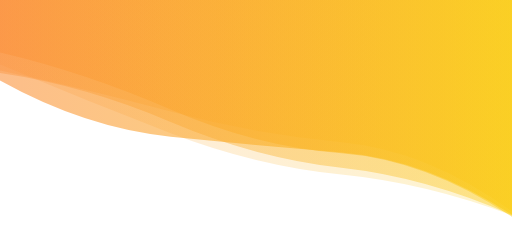
t = 0.00 s
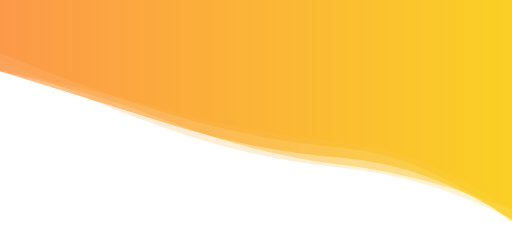
t = 2.78 s
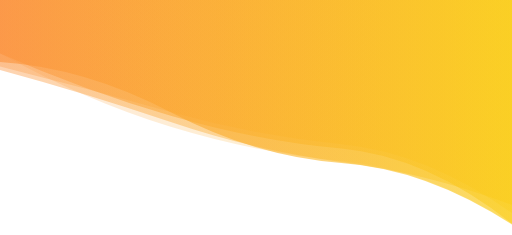
t = 5.55 s
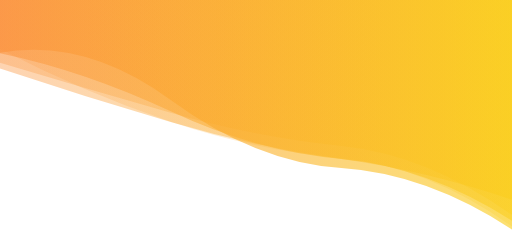
t = 8.33 s

The animated SVG that drew these frames (rendered in a browser with its animation timeline set to each time). Animation: 5 SMIL elements (animate=5); frames cover the first 8.32 s, repeats indefinitely.

<svg
  xmlns="http://www.w3.org/2000/svg"
  xmlns:xlink="http://www.w3.org/1999/xlink"
  class="absolute block w-full"
  style="margin: auto; z-index: -10;"
  height="680"
  preserveAspectRatio="none"
  viewBox="0 0 1920 880"
>
  <defs>
    <linearGradient
      id="lg-0.047955344060927496"
      x1="0"
      x2="1"
      y1="0"
      y2="0"
    >
      <stop stop-color="#facc15" offset="0"></stop>
      <stop stop-color="#fb923c" offset="1"></stop>
    </linearGradient>
  </defs>
  <g transform="translate(960,440) scale(-1,1) translate(-960,-440)">
    <path d="" fill="url(#lg-0.047955344060927496)" opacity="0.6">
      <animate
        attributeName="d"
        dur="33.333333333333336s"
        repeatCount="indefinite"
        keyTimes="0;0.333;0.667;1"
        calcmod="spline"
        keySplines="0.2 0 0.2 1;0.2 0 0.2 1;0.2 0 0.2 1"
        begin="0s"
        values="M0 0L 0 804.2328934685746Q 320 597.3613372284876  640 571.0708916590191T 1280 512.0661063245175T 1920 301.8788007488083L 1920 0 Z;M0 0L 0 877.6839081951588Q 320 668.0720922803877  640 649.0018928349388T 1280 328.7087077664202T 1920 162.95038242563396L 1920 0 Z;M0 0L 0 724.9886210051687Q 320 661.4364572061575  640 623.2173947479624T 1280 359.20353038907734T 1920 135.51673041732283L 1920 0 Z;M0 0L 0 804.2328934685746Q 320 597.3613372284876  640 571.0708916590191T 1280 512.0661063245175T 1920 301.8788007488083L 1920 0 Z"
      ></animate>
    </path>
    <path d="" fill="url(#lg-0.047955344060927496)" opacity="0.5">
      <animate
        attributeName="d"
        dur="33.333333333333336s"
        repeatCount="indefinite"
        keyTimes="0;0.333;0.667;1"
        calcmod="spline"
        keySplines="0.2 0 0.2 1;0.2 0 0.2 1;0.2 0 0.2 1"
        begin="-6.666666666666667s"
        values="M0 0L 0 765.7607191473613Q 320 641.7853945676919  640 624.2534689988059T 1280 365.27264408032966T 1920 190.38947978522663L 1920 0 Z;M0 0L 0 842.1984196370487Q 320 570.6690721707517  640 540.6844954979398T 1280 439.92879442880593T 1920 200.29713960445451L 1920 0 Z;M0 0L 0 796.6802345094818Q 320 721.9216894353016  640 696.8815669355181T 1280 373.6367381440213T 1920 196.63169821789495L 1920 0 Z;M0 0L 0 765.7607191473613Q 320 641.7853945676919  640 624.2534689988059T 1280 365.27264408032966T 1920 190.38947978522663L 1920 0 Z"
      ></animate>
    </path>
    <path d="" fill="url(#lg-0.047955344060927496)" opacity="0.4">
      <animate
        attributeName="d"
        dur="33.333333333333336s"
        repeatCount="indefinite"
        keyTimes="0;0.333;0.667;1"
        calcmod="spline"
        keySplines="0.2 0 0.2 1;0.2 0 0.2 1;0.2 0 0.2 1"
        begin="-13.333333333333334s"
        values="M0 0L 0 801.7562714943509Q 320 634.0247183381232  640 605.7090791951217T 1280 503.9393370140325T 1920 224.7551247480177L 1920 0 Z;M0 0L 0 821.0401780336218Q 320 670.8690783540507  640 637.0744123031742T 1280 456.40745286432224T 1920 278.1294357804296L 1920 0 Z;M0 0L 0 744.0534225112256Q 320 637.6425395409125  640 593.2079605185819T 1280 457.03995196824286T 1920 254.87693899994804L 1920 0 Z;M0 0L 0 801.7562714943509Q 320 634.0247183381232  640 605.7090791951217T 1280 503.9393370140325T 1920 224.7551247480177L 1920 0 Z"
      ></animate>
    </path>
    <path d="" fill="url(#lg-0.047955344060927496)" opacity="0.3">
      <animate
        attributeName="d"
        dur="33.333333333333336s"
        repeatCount="indefinite"
        keyTimes="0;0.333;0.667;1"
        calcmod="spline"
        keySplines="0.2 0 0.2 1;0.2 0 0.2 1;0.2 0 0.2 1"
        begin="-20s"
        values="M0 0L 0 817.8603658675457Q 320 592.9404308081629  640 559.1126621853513T 1280 428.9912604821798T 1920 209.017381620229L 1920 0 Z;M0 0L 0 802.0504889976935Q 320 561.3963273210122  640 537.6024084387631T 1280 430.41283267566695T 1920 256.1972069733954L 1920 0 Z;M0 0L 0 789.4448177495887Q 320 561.9675446430498  640 531.6192318019404T 1280 414.76018143244175T 1920 265.9163329632971L 1920 0 Z;M0 0L 0 817.8603658675457Q 320 592.9404308081629  640 559.1126621853513T 1280 428.9912604821798T 1920 209.017381620229L 1920 0 Z"
      ></animate>
    </path>
    <path d="" fill="url(#lg-0.047955344060927496)" opacity="0.2">
      <animate
        attributeName="d"
        dur="33.333333333333336s"
        repeatCount="indefinite"
        keyTimes="0;0.333;0.667;1"
        calcmod="spline"
        keySplines="0.2 0 0.2 1;0.2 0 0.2 1;0.2 0 0.2 1"
        begin="-26.666666666666668s"
        values="M0 0L 0 844.0541574423102Q 320 623.0697081316591  640 592.8483890737847T 1280 469.85448734523794T 1920 190.81850676853674L 1920 0 Z;M0 0L 0 871.4928294956283Q 320 618.9784567388518  640 593.1183717103518T 1280 376.5051942642811T 1920 141.32293927545027L 1920 0 Z;M0 0L 0 782.0118384610068Q 320 727.3267836497654  640 694.0476176759635T 1280 518.1545471640493T 1920 276.0053882957168L 1920 0 Z;M0 0L 0 844.0541574423102Q 320 623.0697081316591  640 592.8483890737847T 1280 469.85448734523794T 1920 190.81850676853674L 1920 0 Z"
      ></animate>
    </path>
  </g>
</svg>
